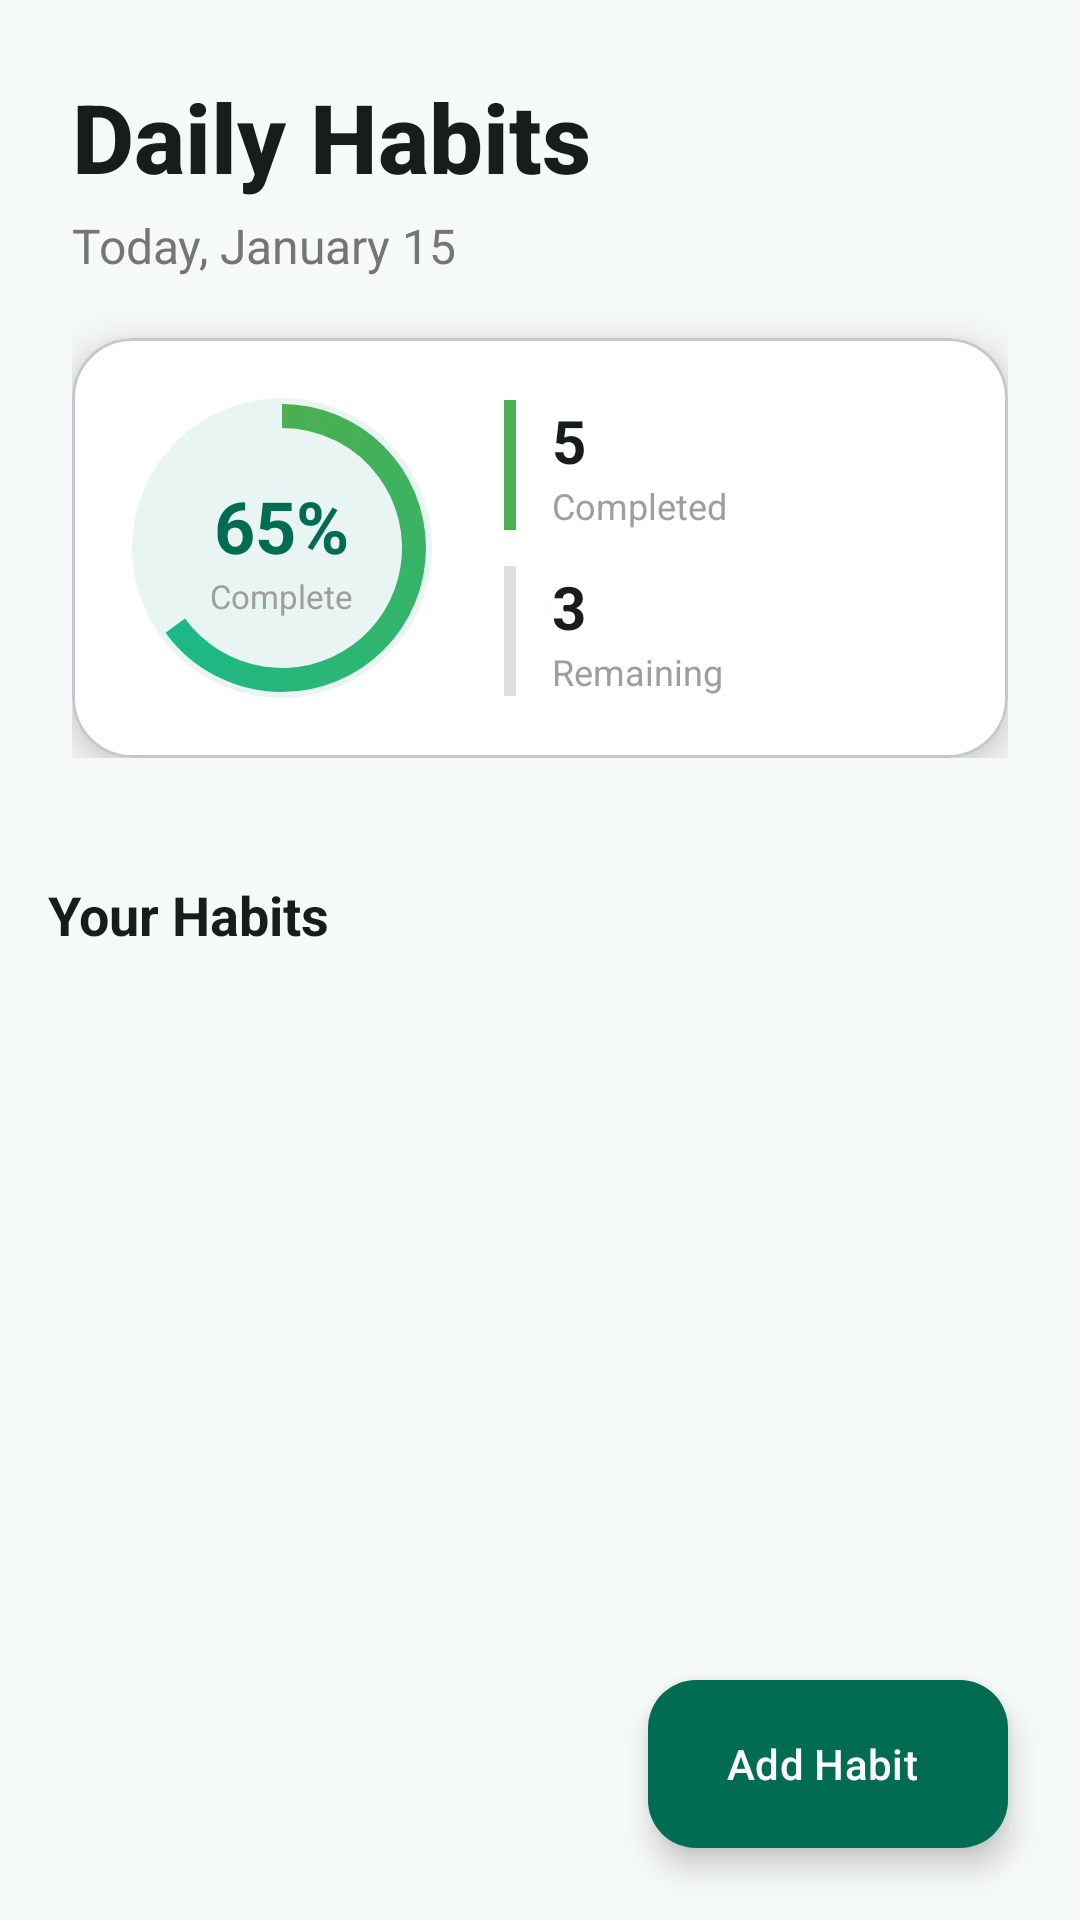

Reconstruct the res/layout file that produces this screen, plus the resources it refers to.
<!-- AndroidManifest.xml: application theme Theme.WellnessTracker -->
<!-- res/layout/fragment_habits.xml -->
<?xml version="1.0" encoding="utf-8"?>
<androidx.coordinatorlayout.widget.CoordinatorLayout
    xmlns:android="http://schemas.android.com/apk/res/android"
    xmlns:app="http://schemas.android.com/apk/res-auto"
    android:layout_width="match_parent"
    android:layout_height="match_parent"
    android:background="@color/md_theme_light_background">

    <com.google.android.material.appbar.AppBarLayout
        android:id="@+id/app_bar"
        android:layout_width="match_parent"
        android:layout_height="wrap_content"
        android:background="@android:color/transparent"
        app:elevation="0dp">

        <LinearLayout
            android:layout_width="match_parent"
            android:layout_height="wrap_content"
            android:orientation="vertical"
            android:padding="24dp">

            
            <TextView
                android:layout_width="wrap_content"
                android:layout_height="wrap_content"
                android:text="Daily Habits"
                android:textSize="32sp"
                android:textStyle="bold"
                android:textColor="@color/md_theme_light_onBackground"
                android:fontFamily="sans-serif-medium" />

            <TextView
                android:id="@+id/date_text"
                android:layout_width="wrap_content"
                android:layout_height="wrap_content"
                android:text="Today, January 15"
                android:textSize="16sp"
                android:textColor="@color/gray_600"
                android:layout_marginTop="4dp" />

            
            <com.google.android.material.card.MaterialCardView
                android:layout_width="match_parent"
                android:layout_height="wrap_content"
                android:layout_marginTop="20dp"
                app:cardCornerRadius="20dp"
                app:cardElevation="8dp"
                android:backgroundTint="@android:color/white">

                <LinearLayout
                    android:layout_width="match_parent"
                    android:layout_height="wrap_content"
                    android:orientation="horizontal"
                    android:padding="20dp"
                    android:gravity="center">

                    
                    <RelativeLayout
                        android:layout_width="100dp"
                        android:layout_height="100dp">

                        <ProgressBar
                            android:id="@+id/circular_progress"
                            style="?android:attr/progressBarStyleHorizontal"
                            android:layout_width="100dp"
                            android:layout_height="100dp"
                            android:indeterminate="false"
                            android:max="100"
                            android:progress="65"
                            android:progressDrawable="@drawable/circular_progress"
                            android:background="@drawable/circular_progress_bg" />

                        <LinearLayout
                            android:layout_width="wrap_content"
                            android:layout_height="wrap_content"
                            android:layout_centerInParent="true"
                            android:orientation="vertical"
                            android:gravity="center">

                            <TextView
                                android:id="@+id/progress_percentage"
                                android:layout_width="wrap_content"
                                android:layout_height="wrap_content"
                                android:text="65%"
                                android:textSize="24sp"
                                android:textStyle="bold"
                                android:textColor="@color/md_theme_light_primary" />

                            <TextView
                                android:layout_width="wrap_content"
                                android:layout_height="wrap_content"
                                android:text="Complete"
                                android:textSize="11sp"
                                android:textColor="@color/gray_500" />

                        </LinearLayout>

                    </RelativeLayout>

                    
                    <LinearLayout
                        android:layout_width="0dp"
                        android:layout_weight="1"
                        android:layout_height="wrap_content"
                        android:orientation="vertical"
                        android:layout_marginStart="24dp">

                        <LinearLayout
                            android:layout_width="match_parent"
                            android:layout_height="wrap_content"
                            android:orientation="horizontal"
                            android:layout_marginBottom="12dp">

                            <View
                                android:layout_width="4dp"
                                android:layout_height="match_parent"
                                android:background="@color/wellness_green"
                                android:layout_marginEnd="12dp" />

                            <LinearLayout
                                android:layout_width="wrap_content"
                                android:layout_height="wrap_content"
                                android:orientation="vertical">

                                <TextView
                                    android:id="@+id/completed_count"
                                    android:layout_width="wrap_content"
                                    android:layout_height="wrap_content"
                                    android:text="5"
                                    android:textSize="20sp"
                                    android:textStyle="bold"
                                    android:textColor="@color/md_theme_light_onBackground" />

                                <TextView
                                    android:layout_width="wrap_content"
                                    android:layout_height="wrap_content"
                                    android:text="Completed"
                                    android:textSize="12sp"
                                    android:textColor="@color/gray_500" />

                            </LinearLayout>

                        </LinearLayout>

                        <LinearLayout
                            android:layout_width="match_parent"
                            android:layout_height="wrap_content"
                            android:orientation="horizontal">

                            <View
                                android:layout_width="4dp"
                                android:layout_height="match_parent"
                                android:background="@color/gray_300"
                                android:layout_marginEnd="12dp" />

                            <LinearLayout
                                android:layout_width="wrap_content"
                                android:layout_height="wrap_content"
                                android:orientation="vertical">

                                <TextView
                                    android:id="@+id/remaining_count"
                                    android:layout_width="wrap_content"
                                    android:layout_height="wrap_content"
                                    android:text="3"
                                    android:textSize="20sp"
                                    android:textStyle="bold"
                                    android:textColor="@color/md_theme_light_onBackground" />

                                <TextView
                                    android:layout_width="wrap_content"
                                    android:layout_height="wrap_content"
                                    android:text="Remaining"
                                    android:textSize="12sp"
                                    android:textColor="@color/gray_500" />

                            </LinearLayout>

                        </LinearLayout>

                    </LinearLayout>

                </LinearLayout>

            </com.google.android.material.card.MaterialCardView>

        </LinearLayout>

    </com.google.android.material.appbar.AppBarLayout>

    
    <androidx.core.widget.NestedScrollView
        android:layout_width="match_parent"
        android:layout_height="match_parent"
        app:layout_behavior="@string/appbar_scrolling_view_behavior">

        <LinearLayout
            android:layout_width="match_parent"
            android:layout_height="wrap_content"
            android:orientation="vertical"
            android:padding="16dp">

            <TextView
                android:layout_width="wrap_content"
                android:layout_height="wrap_content"
                android:text="Your Habits"
                android:textSize="18sp"
                android:textStyle="bold"
                android:textColor="@color/md_theme_light_onBackground"
                android:layout_marginBottom="12dp" />

            <androidx.recyclerview.widget.RecyclerView
                android:id="@+id/habits_recycler"
                android:layout_width="match_parent"
                android:layout_height="wrap_content"
                android:nestedScrollingEnabled="false"
                android:clipToPadding="false"
                android:paddingBottom="80dp" />

        </LinearLayout>

    </androidx.core.widget.NestedScrollView>

    
    <com.google.android.material.floatingactionbutton.ExtendedFloatingActionButton
        android:id="@+id/add_habit_button"
        android:layout_width="wrap_content"
        android:layout_height="wrap_content"
        android:layout_gravity="bottom|end"
        android:layout_margin="24dp"
        android:text="Add Habit"
        android:textColor="@android:color/white"
        app:icon="@drawable/ic_add"
        app:iconTint="@android:color/white"
        app:backgroundTint="@color/md_theme_light_primary"
        app:elevation="6dp"
        app:showMotionSpec="@animator/mtrl_extended_fab_show_motion_spec"
        app:hideMotionSpec="@animator/mtrl_extended_fab_hide_motion_spec" />



</androidx.coordinatorlayout.widget.CoordinatorLayout>
<!-- resources referenced by this layout -->
<resources>
  <color name="gray_300">#E0E0E0</color>
  <color name="gray_500">#9E9E9E</color>
  <color name="gray_600">#757575</color>
  <color name="md_theme_light_background">#F5F9F7</color>
  <color name="md_theme_light_onBackground">#181D1B</color>
  <color name="md_theme_light_primary">#006C51</color>
  <color name="wellness_green">#4CAF50</color>
  <!-- drawable circular_progress (drawable) -->
  <?xml version="1.0" encoding="utf-8"?>
  <layer-list xmlns:android="http://schemas.android.com/apk/res/android">
      <item android:id="@android:id/progress">
          <rotate
              android:fromDegrees="270"
              android:toDegrees="270">
              <shape
                  android:innerRadiusRatio="2.5"
                  android:shape="ring"
                  android:thickness="8dp"
                  android:useLevel="true">
                  <gradient
                      android:angle="0"
                      android:endColor="#00BFA5"
                      android:startColor="#4CAF50"
                      android:type="sweep" />
              </shape>
          </rotate>
      </item>
  </layer-list>
  <!-- drawable circular_progress_bg (drawable) -->
  <?xml version="1.0" encoding="utf-8"?>
  <shape xmlns:android="http://schemas.android.com/apk/res/android"
      android:shape="oval">
      <solid android:color="#E8F5F3" />
  </shape>
  <style name="Theme.WellnessTracker" parent="Base.Theme.WellnessTracker" />
  <style name="Base.Theme.WellnessTracker" parent="Theme.Material3.DayNight">
  
          <item name="android:statusBarColor" tools:targetApi="l">?attr/colorPrimaryContainer</item>
          <item name="android:windowLightStatusBar" tools:targetApi="m">true</item>
      </style>
</resources>
